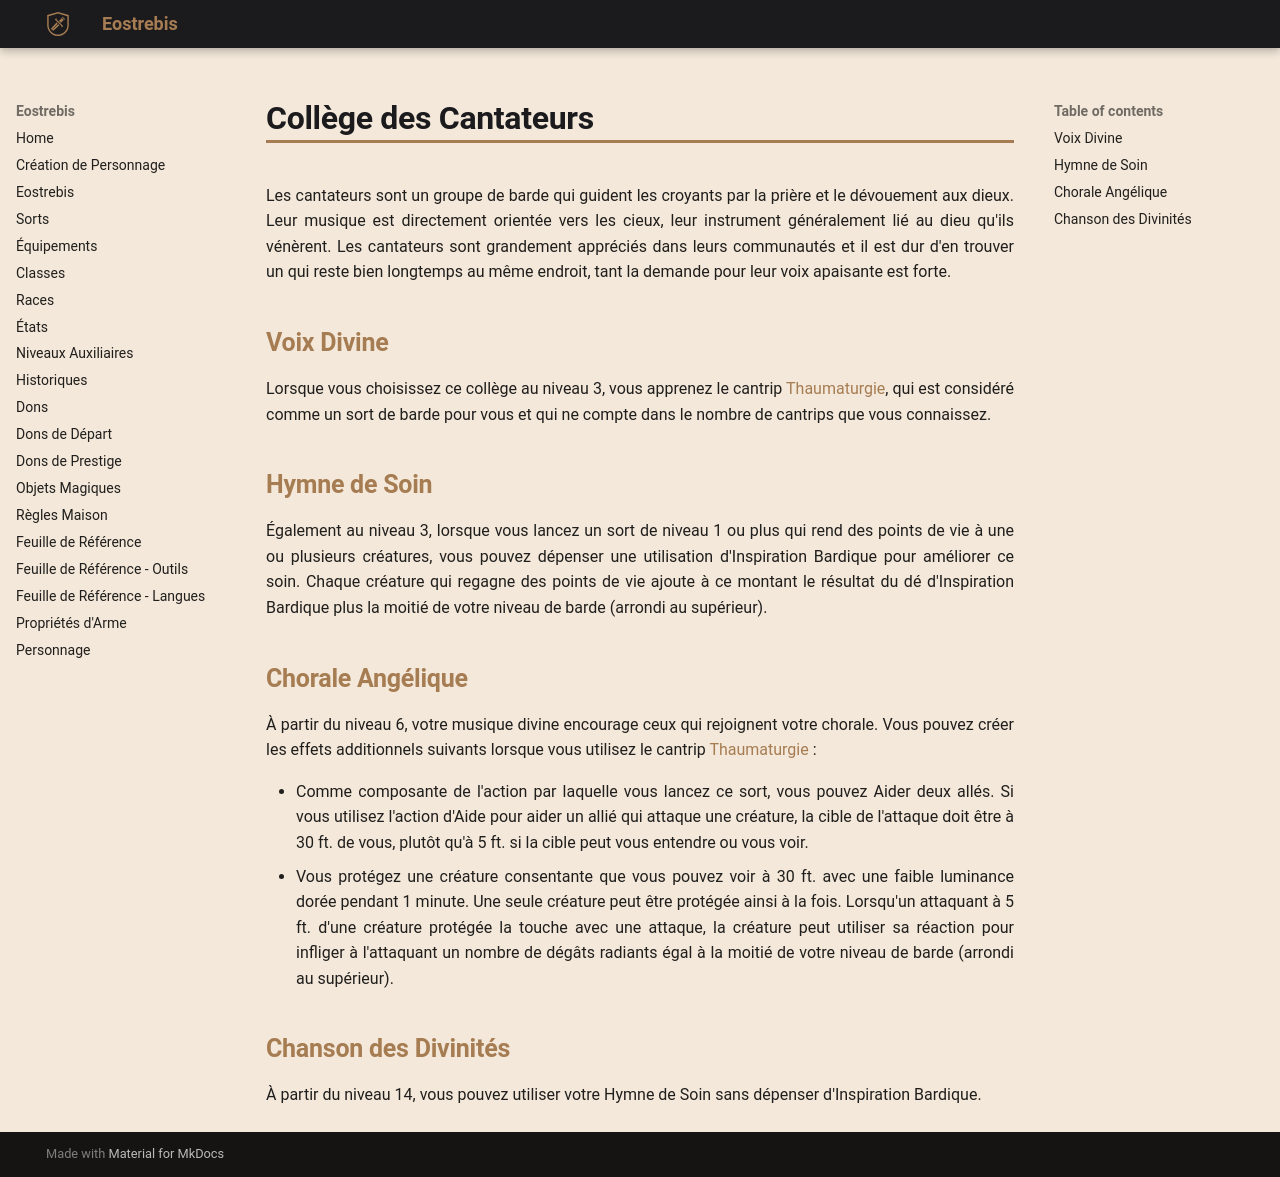

repository: Eostrebis/5e.VF · page: classes/Barde/Collège des Cantateurs/index.html · generator: mkdocs

---
writing_status: finished
---
Les cantateurs sont un groupe de barde qui guident les croyants par la prière et le dévouement aux dieux. Leur musique est directement orientée vers les cieux, leur instrument généralement lié au dieu qu'ils vénèrent. Les cantateurs sont grandement appréciés dans leurs communautés et il est dur d'en trouver un qui reste bien longtemps au même endroit, tant la demande pour leur voix apaisante est forte.

## Voix Divine

Lorsque vous choisissez ce collège au niveau 3, vous apprenez le cantrip [[Thaumaturgie]], qui est considéré comme un sort de barde pour vous et qui ne compte dans le nombre de cantrips que vous connaissez.

## Hymne de Soin

Également au niveau 3, lorsque vous lancez un sort de niveau 1 ou plus qui rend des points de vie à une ou plusieurs créatures, vous pouvez dépenser une utilisation d'Inspiration Bardique pour améliorer ce soin. Chaque créature qui regagne des points de vie ajoute à ce montant le résultat du dé d'Inspiration Bardique plus la moitié de votre niveau de barde (arrondi au supérieur).

## Chorale Angélique

À partir du niveau 6, votre musique divine encourage ceux qui rejoignent votre chorale. Vous pouvez créer les effets additionnels suivants lorsque vous utilisez le cantrip [[Thaumaturgie]] :

 - Comme composante de l'action par laquelle vous lancez ce sort, vous pouvez Aider deux allés. Si vous utilisez l'action d'Aide pour aider un allié qui attaque une créature, la cible de l'attaque doit être à 30 ft. de vous, plutôt qu'à 5 ft. si la cible peut vous entendre ou vous voir.
 - Vous protégez une créature consentante que vous pouvez voir à 30 ft. avec une faible luminance dorée pendant 1 minute. Une seule créature peut être protégée ainsi à la fois. Lorsqu'un attaquant à 5 ft. d'une créature protégée la touche avec une attaque, la créature peut utiliser sa réaction pour infliger à l'attaquant un nombre de dégâts radiants égal à la moitié de votre niveau de barde (arrondi au supérieur).

## Chanson des Divinités

À partir du niveau 14, vous pouvez utiliser votre Hymne de Soin sans dépenser d'Inspiration Bardique.
